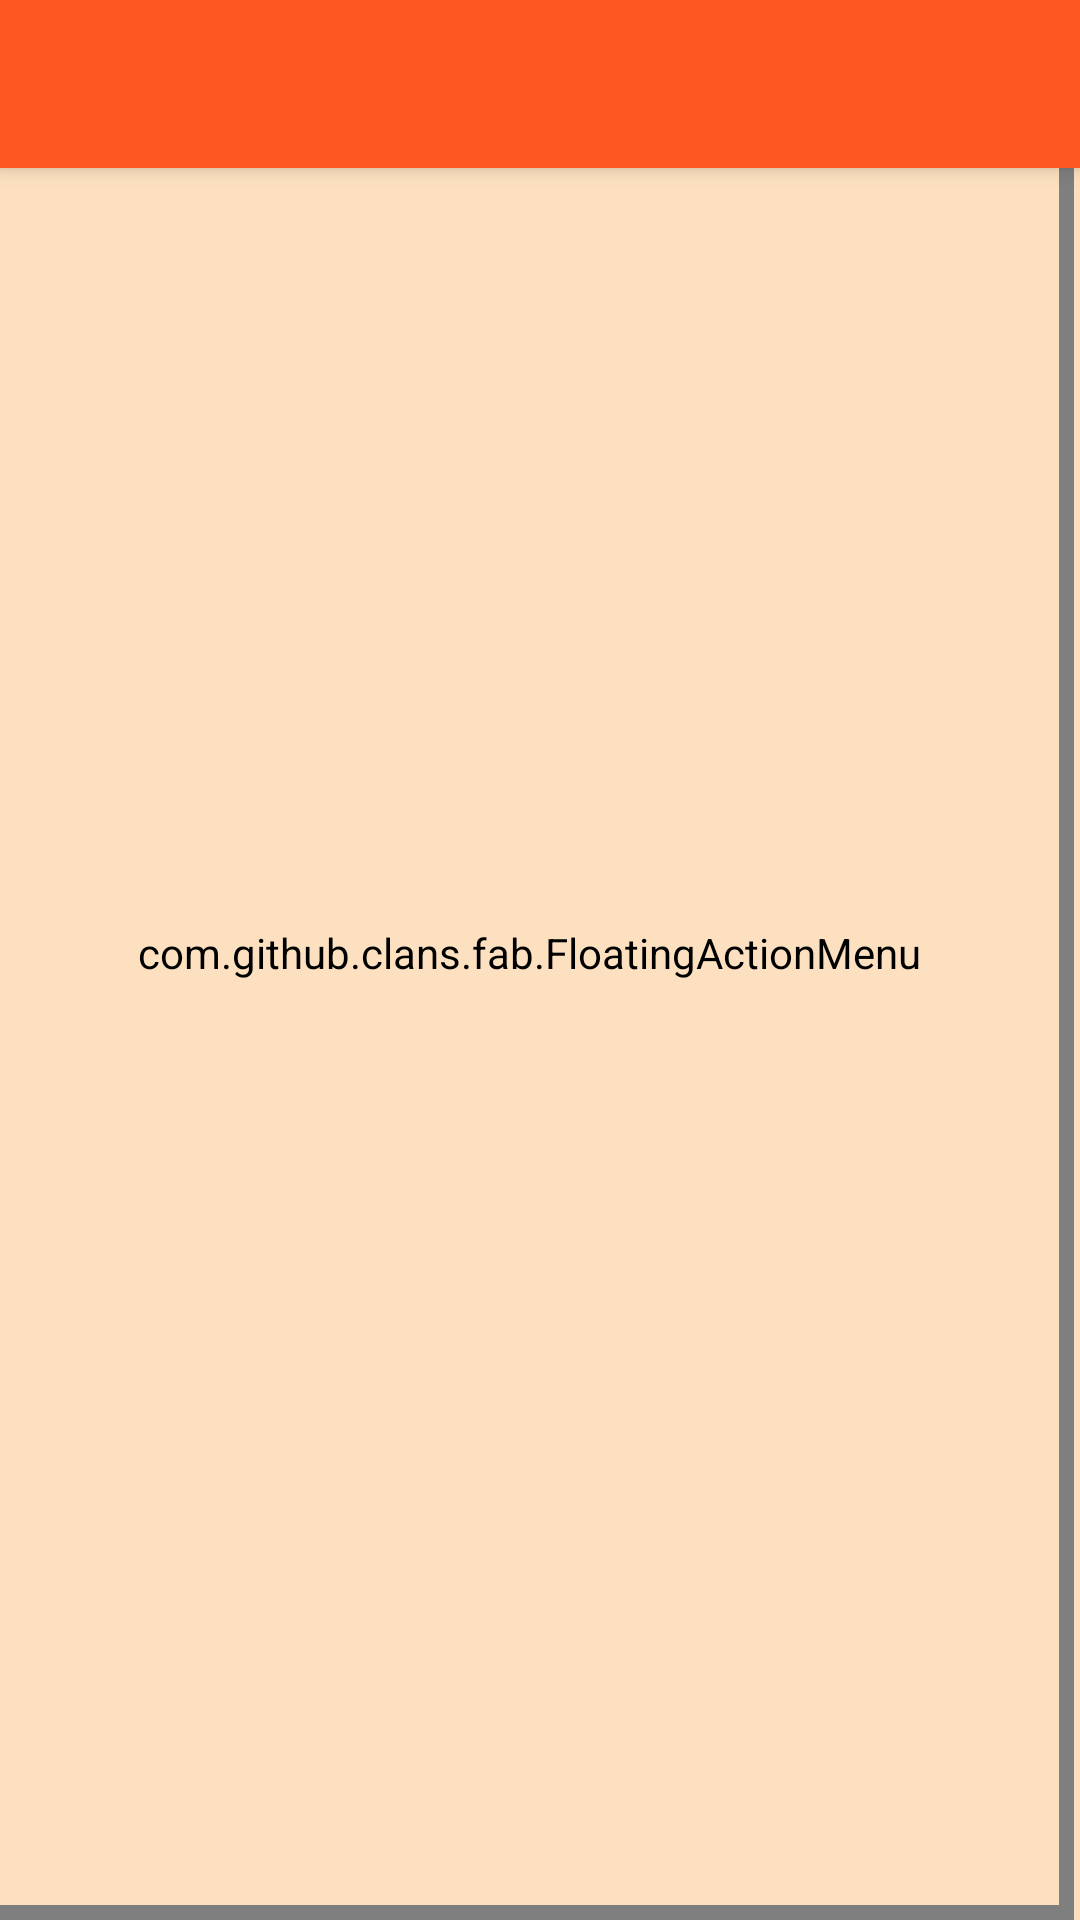

Layout XML and referenced resources for this Android screen:
<!-- AndroidManifest.xml: application theme AppTheme -->
<!-- res/layout/activity_accounts.xml -->
<?xml version="1.0" encoding="utf-8"?>
<android.support.v4.widget.DrawerLayout xmlns:android="http://schemas.android.com/apk/res/android"
    xmlns:app="http://schemas.android.com/apk/res-auto"
    xmlns:tools="http://schemas.android.com/tools"
    android:id="@+id/drawer_layout"
    android:layout_width="match_parent"
    android:layout_height="match_parent"
    android:fitsSystemWindows="true"
    tools:openDrawer="start">

    <android.support.design.widget.CoordinatorLayout
        android:layout_width="match_parent"
        android:layout_height="match_parent"
        tools:context=".view.AccountsActivity">

        <android.support.design.widget.AppBarLayout
            android:layout_width="match_parent"
            android:layout_height="wrap_content"
            android:theme="@style/AppTheme.AppBarOverlay">


            <android.support.v7.widget.Toolbar
                android:id="@+id/toolbar"
                android:layout_width="match_parent"
                android:layout_height="?attr/actionBarSize"
                android:background="?attr/colorPrimary"
                app:popupTheme="@style/AppTheme.PopupOverlay"/>
        </android.support.design.widget.AppBarLayout>

        <include layout="@layout/content_accounts" />

        <RelativeLayout xmlns:android="http://schemas.android.com/apk/res/android"
                xmlns:fab="http://schemas.android.com/apk/res-auto"
                android:layout_width="match_parent"
                android:layout_height="match_parent"
                android:orientation="vertical">


                <com.github.clans.fab.FloatingActionMenu
                    android:id="@+id/fab_menu"
                    android:layout_width="410dp"
                    android:layout_height="686dp"
                    android:layout_alignParentRight="true"
                    android:layout_alignParentBottom="true"
                    android:layout_marginRight="2dp"
                    android:layout_marginBottom="0dp"
                    android:paddingRight="@dimen/activity_horizontal_margin"
                    android:paddingBottom="@dimen/activity_horizontal_margin"
                    fab:fab_colorNormal="@color/colorAccent"
                    fab:menu_fab_label="Menu"
                    fab:menu_labels_colorNormal="@color/colorFabLblTxt"
                    fab:menu_labels_ellipsize="end"
                    fab:menu_labels_maxLines="-1"
                    fab:menu_labels_position="left"
                    fab:menu_labels_showShadow="true"
                    fab:menu_labels_singleLine="true"
                    fab:menu_openDirection="up">

                    <com.github.clans.fab.FloatingActionButton
                        android:id="@+id/btnAddAcount"
                        android:layout_width="wrap_content"
                        android:layout_height="wrap_content"
                        android:src="@drawable/ic_add_white_24dp"
                        fab:fab_label="Crear cuenta"
                        fab:fab_size="mini" />

                    <com.github.clans.fab.FloatingActionButton
                        android:id="@+id/btnAddCard"
                        android:layout_width="wrap_content"
                        android:layout_height="wrap_content"
                        android:src="@drawable/ic_add_white_24dp"
                        fab:fab_label="Crear tarjeta"
                        fab:fab_size="mini" />


                </com.github.clans.fab.FloatingActionMenu>

            </RelativeLayout>

    </android.support.design.widget.CoordinatorLayout>

    <android.support.design.widget.NavigationView
        android:id="@+id/navigation_view"
        android:layout_width="wrap_content"
        android:layout_height="match_parent"
        android:layout_gravity="start"
        android:fitsSystemWindows="true" />

</android.support.v4.widget.DrawerLayout>
<!-- res/layout/content_accounts.xml (included above) -->
<?xml version="1.0" encoding="utf-8"?>
<android.support.constraint.ConstraintLayout xmlns:android="http://schemas.android.com/apk/res/android"
    xmlns:app="http://schemas.android.com/apk/res-auto"
    xmlns:tools="http://schemas.android.com/tools"
    android:layout_width="match_parent"
    android:layout_height="match_parent"
    app:layout_behavior="@string/appbar_scrolling_view_behavior"
    tools:context=".view.AccountsActivity"
    tools:showIn="@layout/activity_accounts">

    <ListView
        android:id="@+id/accountsViewList"
        android:layout_width="match_parent"
        android:layout_height="match_parent"
        android:layout_marginStart="8dp"
        android:layout_marginTop="8dp"
        android:layout_marginEnd="8dp"
        android:layout_marginBottom="8dp"
        app:layout_constraintBottom_toBottomOf="parent"
        app:layout_constraintEnd_toEndOf="parent"
        app:layout_constraintHorizontal_bias="0.0"
        app:layout_constraintStart_toStartOf="parent"
        app:layout_constraintTop_toTopOf="parent" />
</android.support.constraint.ConstraintLayout>
<!-- resources referenced by this layout -->
<resources>
  <color name="colorAccent">#FFB04F</color>
  <color name="colorFabLblTxt">#333333</color>
  <dimen name="activity_horizontal_margin">5dp</dimen>
  <!-- drawable ic_add_white_24dp (drawable) -->
  <vector
      android:height="24dp"
      android:tint="#FFFFFF"
      android:viewportHeight="24.0"
      android:viewportWidth="24.0"
      android:width="24dp"
      xmlns:android="http://schemas.android.com/apk/res/android">
      <path android:fillColor="#FF000000" android:pathData="M19,13h-6v6h-2v-6H5v-2h6V5h2v6h6v2z"/>
  </vector>
  <style name="AppTheme.AppBarOverlay" parent="AppTheme" />
  <style name="AppTheme.PopupOverlay" parent="AppTheme" />
  <style name="AppTheme" parent="Theme.AppCompat.Light.NoActionBar">
          
          <item name="colorPrimary">@color/colorPrimary</item>
          <item name="colorPrimaryDark">@color/colorPrimaryDark</item>
          <item name="colorAccent">@color/colorAccent</item>
          <item name="android:background">@color/colorBack</item>
          <item name="colorControlHighlight">@color/colorPrimary</item>
          <item name="colorButtonNormal">@color/colorAccent</item>
          <item name="colorControlActivated">@color/colorPrimary</item>
          <item name="colorSwitchThumbNormal">@color/secondaryDarkColor</item>
          
  
      </style>
  <color name="colorPrimary">#FF5722</color>
  <color name="colorPrimaryDark">#61210E</color>
  <color name="colorBack">#FCE0BF</color>
  <color name="secondaryDarkColor">#ac1900</color>
</resources>
